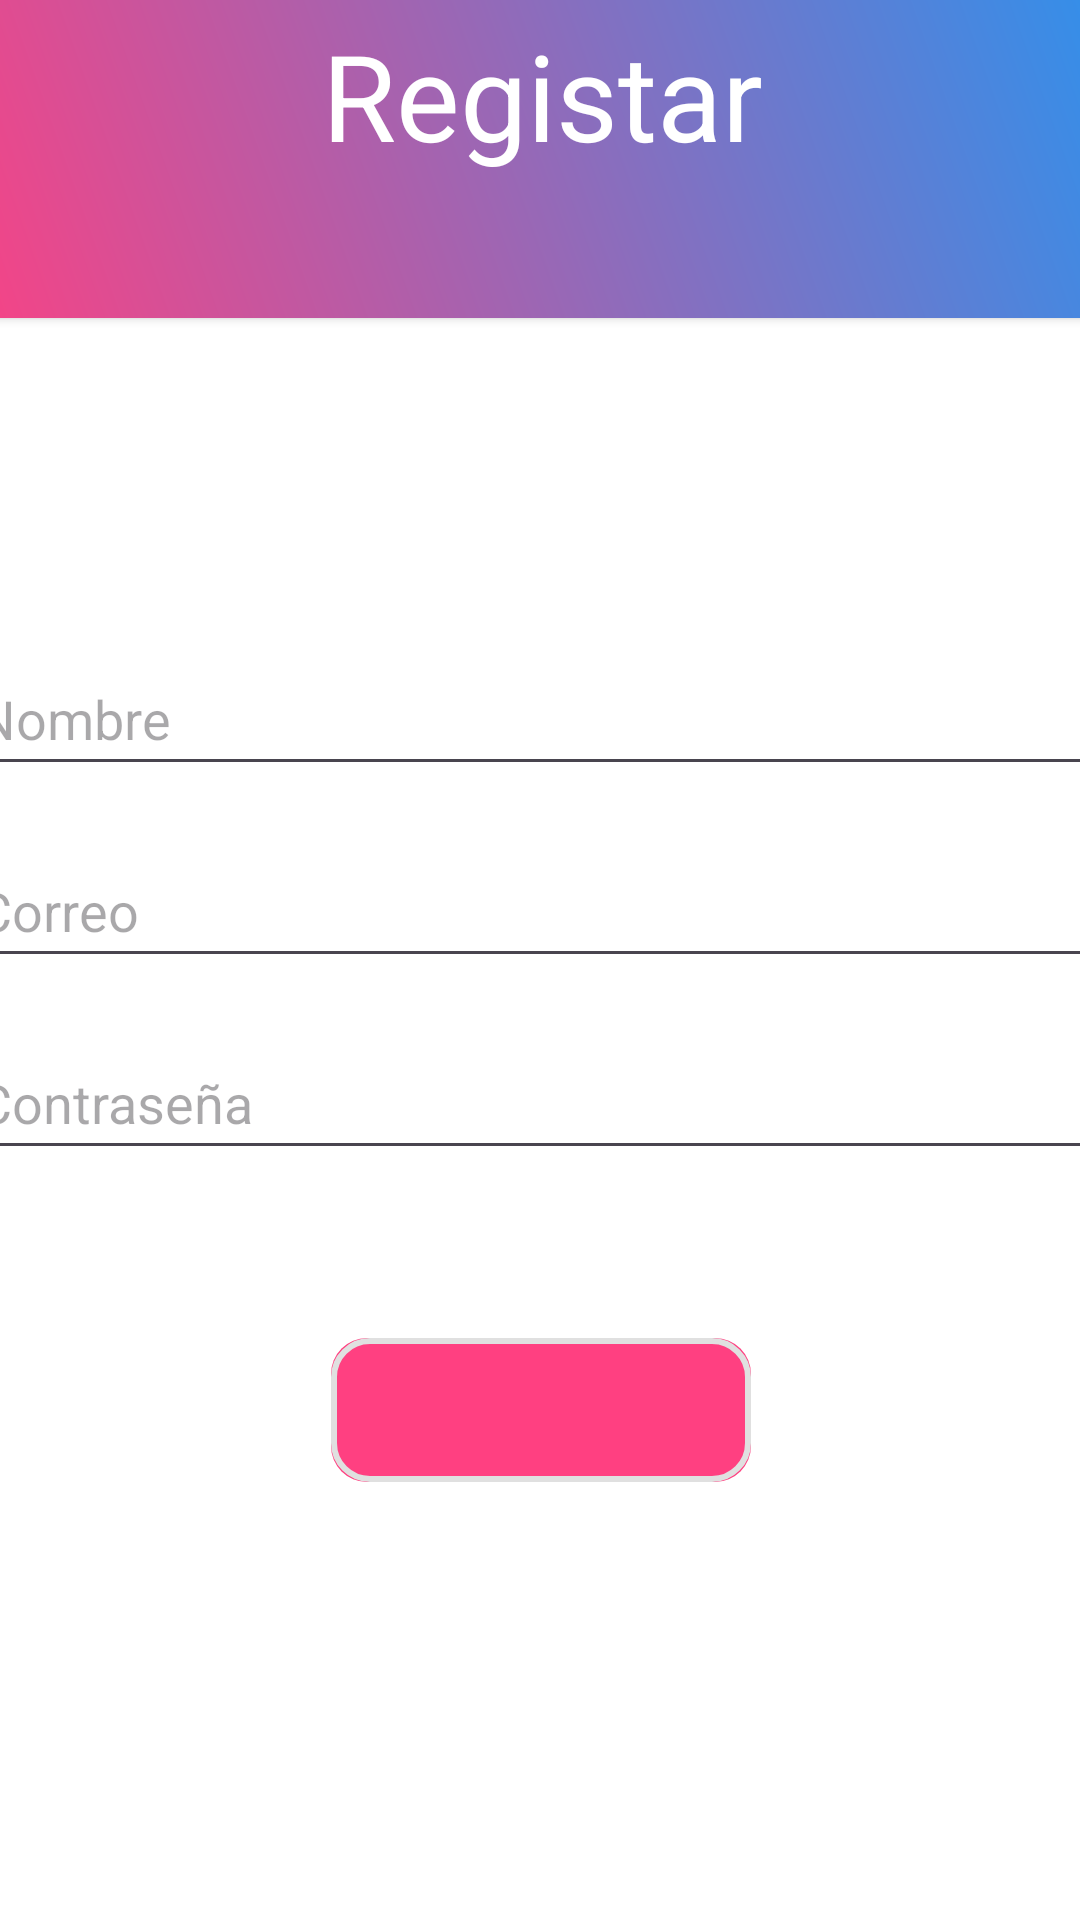

This screen was rendered from an Android layout file. Write that file and the resources it references.
<!-- AndroidManifest.xml: application theme Theme.Proyectoconfirebase -->
<!-- res/layout/activity_register.xml -->
<androidx.constraintlayout.widget.ConstraintLayout xmlns:android="http://schemas.android.com/apk/res/android"
    xmlns:app="http://schemas.android.com/apk/res-auto"
    xmlns:tools="http://schemas.android.com/tools"
    android:layout_width="match_parent"
    android:layout_height="match_parent"
    tools:context=".Register">

    <androidx.cardview.widget.CardView
        android:layout_width="416dp"
        android:layout_height="727dp"
        app:layout_constraintBottom_toBottomOf="parent"
        app:layout_constraintEnd_toEndOf="parent"
        app:layout_constraintStart_toStartOf="parent"
        app:layout_constraintTop_toTopOf="parent"
        tools:ignore="VisualLintBounds">

        <androidx.constraintlayout.widget.ConstraintLayout
            android:layout_width="match_parent"
            android:layout_height="match_parent">

            <EditText
                android:id="@+id/txt_name"
                android:layout_width="380dp"
                android:layout_height="48dp"
                android:layout_marginTop="108dp"
                android:ems="10"
                android:hint="@string/name"
                app:layout_constraintEnd_toEndOf="parent"
                app:layout_constraintHorizontal_bias="0.444"
                app:layout_constraintStart_toStartOf="parent"
                app:layout_constraintTop_toBottomOf="@+id/cardView"
                android:autofillHints="" />

            <EditText
                android:id="@+id/txt_email_register"
                android:layout_width="380dp"
                android:layout_height="48dp"
                android:layout_marginTop="16dp"
                android:ems="10"
                android:hint="@string/email"
                android:inputType="textEmailAddress"
                app:layout_constraintEnd_toEndOf="parent"
                app:layout_constraintHorizontal_bias="0.444"
                app:layout_constraintStart_toStartOf="parent"
                app:layout_constraintTop_toBottomOf="@+id/txt_name"
                android:autofillHints="" />

            <EditText
                android:id="@+id/txt_password_register"
                android:layout_width="380dp"
                android:layout_height="48dp"
                android:layout_marginTop="16dp"
                android:ems="10"
                android:hint="Contraseña"
                android:inputType="textPassword"
                app:layout_constraintEnd_toEndOf="parent"
                app:layout_constraintHorizontal_bias="0.444"
                app:layout_constraintStart_toStartOf="parent"
                app:layout_constraintTop_toBottomOf="@+id/txt_email_register"
                android:autofillHints="" />

            <ImageButton
                android:id="@+id/button_register"
                android:layout_width="140dp"
                android:layout_height="48dp"
                android:layout_marginTop="56dp"
                android:importantForAccessibility="no"
                android:onClick="RegisterCall"
                android:src="@drawable/baseline_login_24"
                android:background="@drawable/button_background"
                app:layout_constraintEnd_toEndOf="parent"
                app:layout_constraintStart_toStartOf="parent"
                app:layout_constraintTop_toBottomOf="@+id/txt_password_register" />

            <androidx.cardview.widget.CardView
                android:id="@+id/cardView"
                android:layout_width="417dp"
                android:layout_height="149dp"
                android:background="@color/white"
                app:layout_constraintEnd_toEndOf="parent"
                app:layout_constraintStart_toStartOf="parent"
                app:layout_constraintTop_toTopOf="parent"
                tools:ignore="VisualLintBounds">

                <androidx.constraintlayout.widget.ConstraintLayout
                    android:layout_width="match_parent"
                    android:layout_height="match_parent"
                    android:background="@drawable/degradado">

                    <TextView
                        android:id="@+id/textView"
                        android:layout_width="wrap_content"
                        android:layout_height="wrap_content"
                        android:fontFamily="sans-serif"
                        android:text="@string/register"
                        android:textColor="@color/white"
                        android:textSize="40sp"
                        app:layout_constraintBottom_toBottomOf="parent"
                        app:layout_constraintEnd_toEndOf="parent"
                        app:layout_constraintStart_toStartOf="parent"
                        app:layout_constraintTop_toTopOf="parent" />
                </androidx.constraintlayout.widget.ConstraintLayout>
            </androidx.cardview.widget.CardView>

            <TextView
                android:id="@+id/txt_login"
                android:layout_width="wrap_content"
                android:layout_height="wrap_content"
                android:text="@string/login"
                android:textSize="20sp"
                android:textColor="@color/colorText"
                app:layout_constraintBottom_toBottomOf="parent"
                app:layout_constraintEnd_toEndOf="parent"
                app:layout_constraintStart_toStartOf="parent"
                app:layout_constraintTop_toBottomOf="@+id/button_register"
                app:layout_constraintVertical_bias="0.329" />
        </androidx.constraintlayout.widget.ConstraintLayout>
    </androidx.cardview.widget.CardView>

</androidx.constraintlayout.widget.ConstraintLayout>
<!-- resources referenced by this layout -->
<resources>
  <color name="colorText">#FFFFFF</color>
  <color name="white">#FFFFFFFF</color>
  <!-- drawable button_background (drawable) -->
  <?xml version="1.0" encoding="utf-8"?>
  <layer-list xmlns:android="http://schemas.android.com/apk/res/android">
      <item android:drawable="@drawable/button_background_color" />
      <item android:drawable="@drawable/button_background_border" />
  </layer-list>
  <!-- drawable degradado (drawable) -->
  <?xml version="1.0" encoding="utf-8"?>
  <shape xmlns:android="http://schemas.android.com/apk/res/android">
      <gradient
          android:type="linear"
          android:startColor="#FF4081"
          android:endColor="#2196F3"
          android:angle="45"/>
  </shape>
  <string name="email">Correo</string>
  <string name="login">login</string>
  <string name="name">Nombre</string>
  <string name="register">Registar</string>
  <style name="Theme.Proyectoconfirebase" parent="Base.Theme.Proyectoconfirebase" />
  <!-- drawable button_background_color (drawable) -->
  <?xml version="1.0" encoding="utf-8"?>
  <shape xmlns:android="http://schemas.android.com/apk/res/android">
      <solid android:color="@color/colorButton" />
      <corners android:radius="12dp" />
  </shape>
  <!-- drawable button_background_border (drawable) -->
  <?xml version="1.0" encoding="utf-8"?>
  <shape xmlns:android="http://schemas.android.com/apk/res/android">
      <solid android:color="@android:color/transparent" />
      <stroke
          android:color="@color/colorButtonBorder"
          android:width="2dp" />
      <corners android:radius="12dp" />
  </shape>
  <style name="Base.Theme.Proyectoconfirebase" parent="Theme.Material3.DayNight.NoActionBar">
          
          
      </style>
  <color name="colorButton">#FF4081</color>
  <color name="colorButtonBorder">#E0E0E0</color>
</resources>
